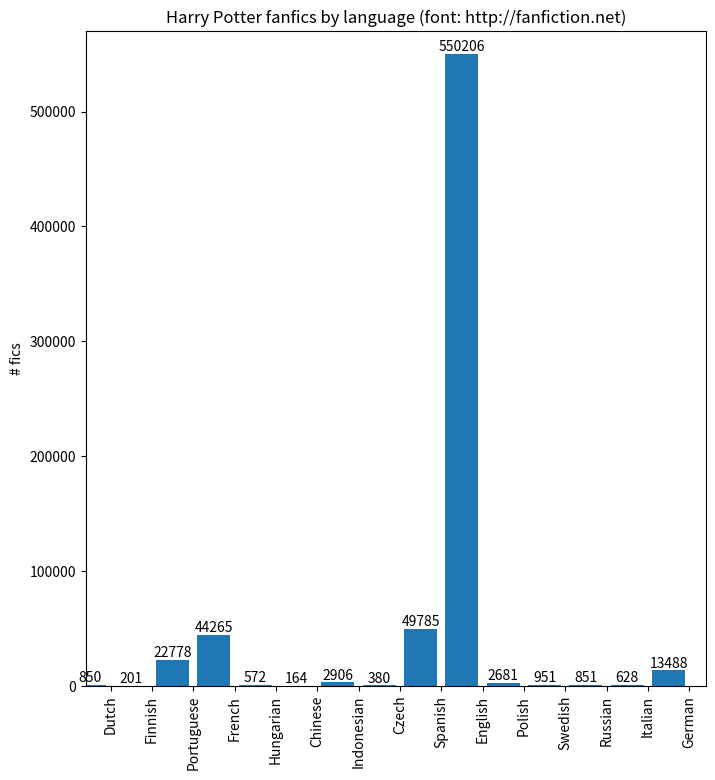

Reproduce this figure in Python.
"""
This script plots a bar chart that shows the amount of Harry Potter
fanfics written by language.

The data has been taken from http://fanficton.net
"""

from matplotlib import pyplot as plt

data = [
    ('Norwegian', 51), ('Japanese', 10), ('Dutch', 850), ('Filipino', 26),
    ('Finnish', 201), ('Danish', 87), ('Portuguese', 22778), ('Bulgarian', 16),
    ('French', 44265), ('Catalan', 64), ('Croatian', 13), ('Latin', 25),
    ('Hebrew', 77), ('Hungarian', 572), ('Hindi', 2), ('Chinese', 164),
    ('Romanian', 16), ('Slovak', 40), ('Indonesian', 2906), ('Estonian', 3),
    ('Greek', 30), ('Farsi', 3), ('Korean', 14), ('Afrikaans', 6), ('Arabic', 6),
    ('Czech', 380), ('Malay', 3), ('Spanish', 49785), ('English', 550206), ('Albanian', 3),
    ('Esperanto', 10), ('Devanagari', 2), ('Polish', 2681), ('Serbian', 4),
    ('Swedish', 951), ('Russian', 851), ('Turkish', 48), ('Italian', 628), ('Icelandic', 6),
    ('German', 13488), ('Vietnamese', 62)
]
fics_by_language = [row for row in data if row[1] > 100]

languages = [language for language, _ in fics_by_language]
languages_nums = [i + 0.1 for i in range(len(languages))]

fics = [count for _, count in fics_by_language]

# set figure size 800x850
plt.figure(figsize=(8, 8.5), dpi=100)

# set x range from 0 to 15 and y range from 0 to 570,000
plt.axis([0, 15, 0, 570000])

rects = plt.bar(languages_nums, fics)
plt.ylabel('# fics')
plt.title('Harry Potter fanfics by language (font: http://fanfiction.net)')

# set x label as the languages. adds 0.5 space between each language
language_nums = [i + 0.5 for i in languages_nums]
plt.xticks(language_nums, languages, rotation='vertical')

# plot actual value above each bar
for rect in rects:
    height = rect.get_height()
    plt.text(rect.get_x() + rect.get_width() / 2., height + 10,
             '{}'.format(height), ha='center', va='bottom', size=10)

# set font size to 10
plt.rc("font", size=10)

# save chart to fics.png
plt.savefig('fics.png')
